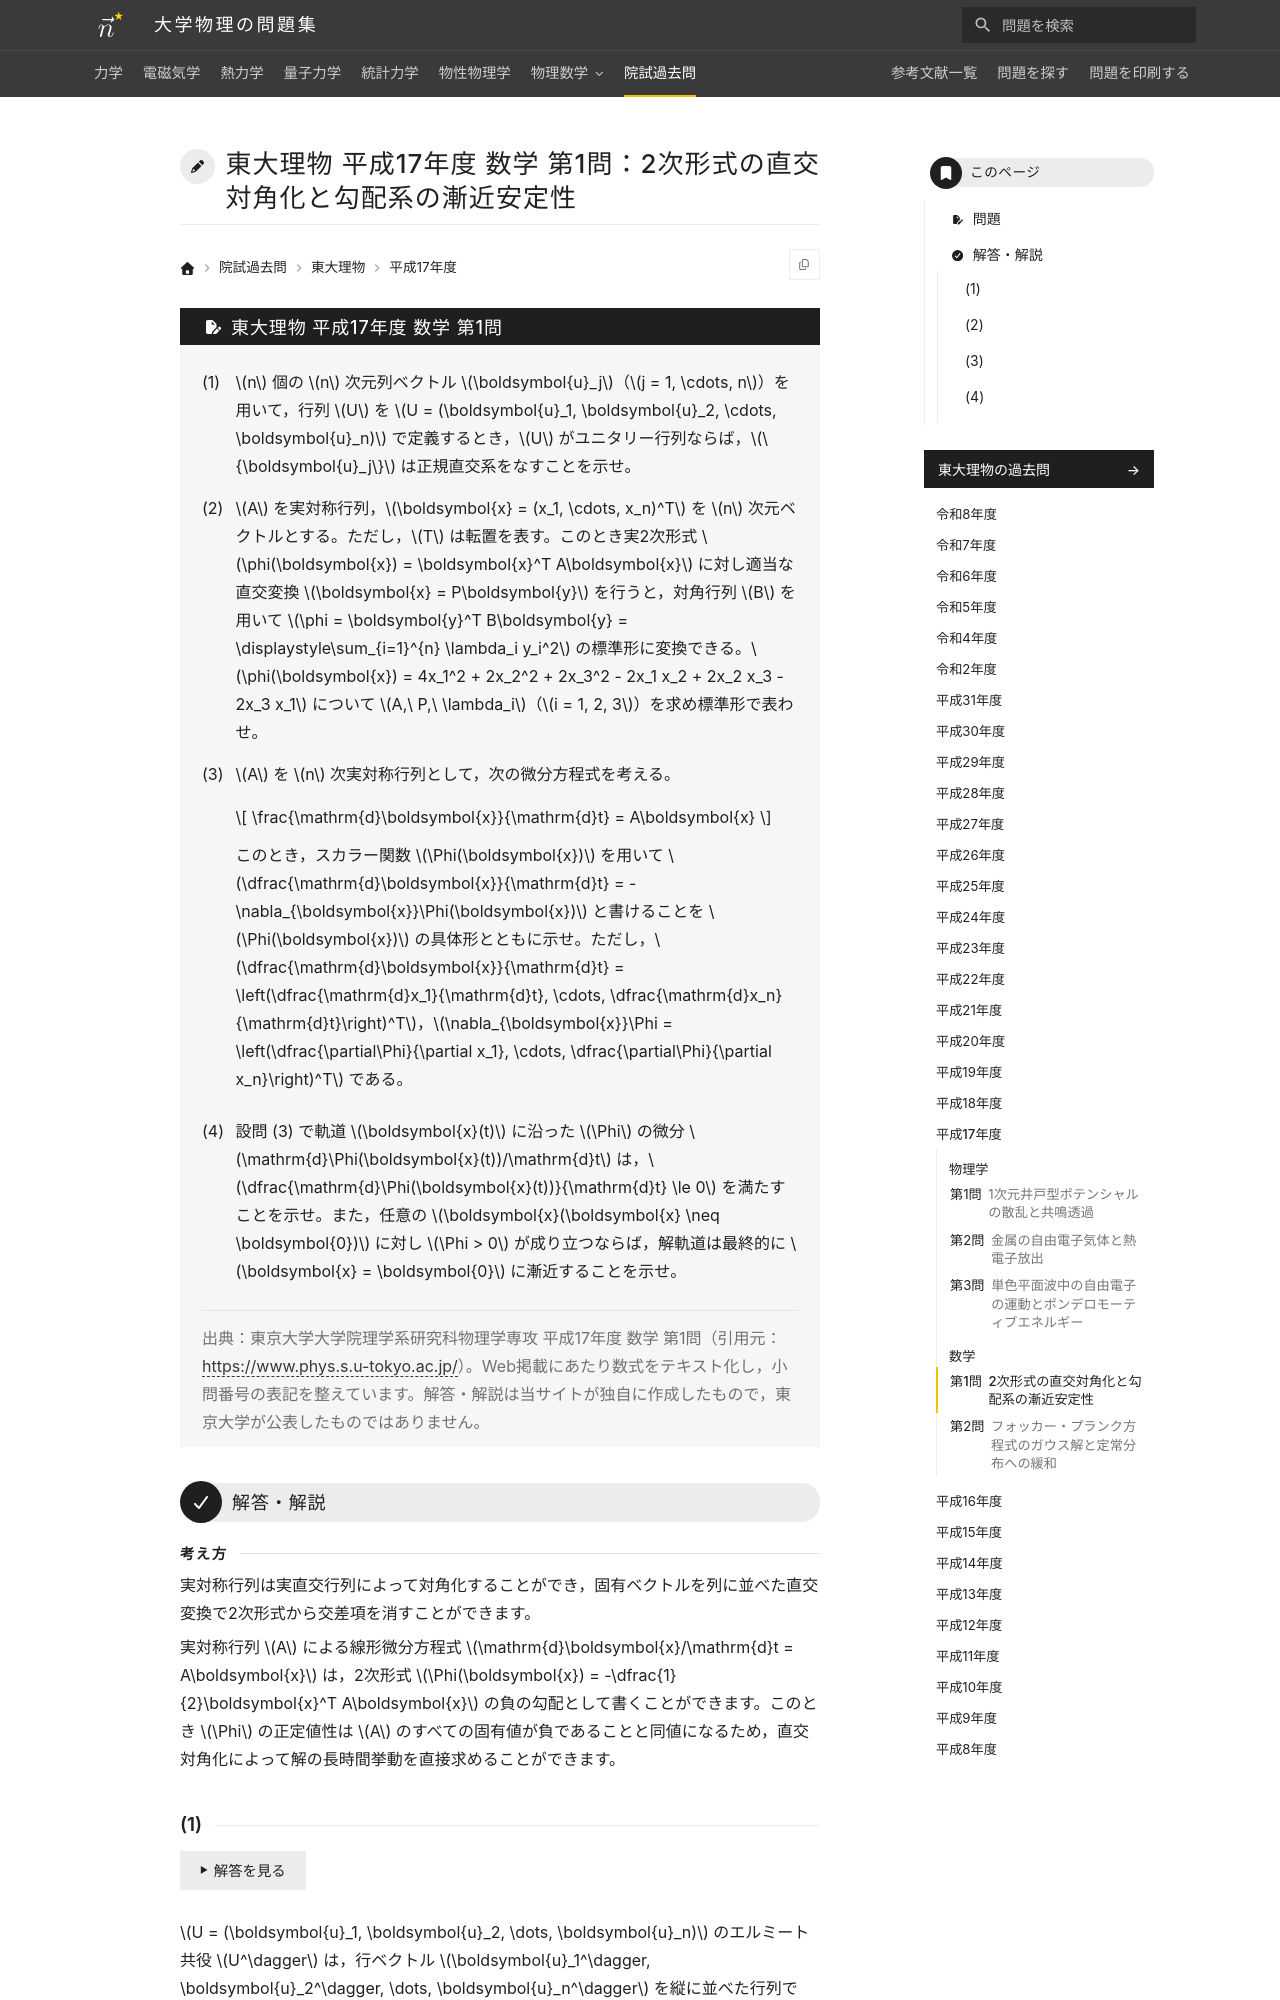

repository: Nanana-2/physics-site · page: pastexam/todai-ributsu/H17_sugaku_1/index.html · generator: mkdocs

---
title: 東大理物 平成17年度 数学 第1問：2次形式の直交対角化と勾配系の漸近安定性
tags:
  - 院試過去問
  - 東大理物
  - 線形代数
  - 微分方程式
exam_university: 東京大学大学院理学系研究科物理学専攻
exam_year: 平成17年度
exam_subject: 数学
exam_number: 第1問
exam_source_url: https://www.phys.s.u-tokyo.ac.jp/
exam_modified: Web掲載にあたり数式をテキスト化し，小問番号の表記を整えています。
---

# 東大理物 平成17年度 数学 第1問：2次形式の直交対角化と勾配系の漸近安定性

## 問題

(1) $n$ 個の $n$ 次元列ベクトル $\boldsymbol{u}_j$（$j = 1, \cdots, n$）を用いて，行列 $U$ を $U = (\boldsymbol{u}_1, \boldsymbol{u}_2, \cdots, \boldsymbol{u}_n)$ で定義するとき，$U$ がユニタリー行列ならば，$\{\boldsymbol{u}_j\}$ は正規直交系をなすことを示せ。

(2) $A$ を実対称行列，$\boldsymbol{x} = (x_1, \cdots, x_n)^T$ を $n$ 次元ベクトルとする。ただし，$T$ は転置を表す。このとき実2次形式 $\phi(\boldsymbol{x}) = \boldsymbol{x}^T A\boldsymbol{x}$ に対し適当な直交変換 $\boldsymbol{x} = P\boldsymbol{y}$ を行うと，対角行列 $B$ を用いて $\phi = \boldsymbol{y}^T B\boldsymbol{y} = \displaystyle\sum_{i=1}^{n} \lambda_i y_i^2$ の標準形に変換できる。$\phi(\boldsymbol{x}) = 4x_1^2 + 2x_2^2 + 2x_3^2 - 2x_1 x_2 + 2x_2 x_3 - 2x_3 x_1$ について $A,\ P,\ \lambda_i$（$i = 1, 2, 3$）を求め標準形で表わせ。

(3) $A$ を $n$ 次実対称行列として，次の微分方程式を考える。

$$
\frac{\mathrm{d}\boldsymbol{x}}{\mathrm{d}t} = A\boldsymbol{x}
$$

このとき，スカラー関数 $\Phi(\boldsymbol{x})$ を用いて $\dfrac{\mathrm{d}\boldsymbol{x}}{\mathrm{d}t} = -\nabla_{\boldsymbol{x}}\Phi(\boldsymbol{x})$ と書けることを $\Phi(\boldsymbol{x})$ の具体形とともに示せ。ただし，$\dfrac{\mathrm{d}\boldsymbol{x}}{\mathrm{d}t} = \left(\dfrac{\mathrm{d}x_1}{\mathrm{d}t}, \cdots, \dfrac{\mathrm{d}x_n}{\mathrm{d}t}\right)^T$，$\nabla_{\boldsymbol{x}}\Phi = \left(\dfrac{\partial\Phi}{\partial x_1}, \cdots, \dfrac{\partial\Phi}{\partial x_n}\right)^T$ である。

(4) 設問 (3) で軌道 $\boldsymbol{x}(t)$ に沿った $\Phi$ の微分 $\mathrm{d}\Phi(\boldsymbol{x}(t))/\mathrm{d}t$ は，$\dfrac{\mathrm{d}\Phi(\boldsymbol{x}(t))}{\mathrm{d}t} \le 0$ を満たすことを示せ。また，任意の $\boldsymbol{x}(\boldsymbol{x} \neq \boldsymbol{0})$ に対し $\Phi > 0$ が成り立つならば，解軌道は最終的に $\boldsymbol{x} = \boldsymbol{0}$ に漸近することを示せ。

> 出典：東京大学大学院理学系研究科物理学専攻 平成17年度 数学 第1問（引用元：<https://www.phys.s.u-tokyo.ac.jp/>）。Web掲載にあたり数式をテキスト化し，小問番号の表記を整えています。解答・解説は当サイトが独自に作成したもので，東京大学が公表したものではありません。

---

## 解答・解説

<div class="approach" markdown>
実対称行列は実直交行列によって対角化することができ，固有ベクトルを列に並べた直交変換で2次形式から交差項を消すことができます。

実対称行列 $A$ による線形微分方程式 $\mathrm{d}\boldsymbol{x}/\mathrm{d}t = A\boldsymbol{x}$ は，2次形式 $\Phi(\boldsymbol{x}) = -\dfrac{1}{2}\boldsymbol{x}^T A\boldsymbol{x}$ の負の勾配として書くことができます。このとき $\Phi$ の正定値性は $A$ のすべての固有値が負であることと同値になるため，直交対角化によって解の長時間挙動を直接求めることができます。
</div>
